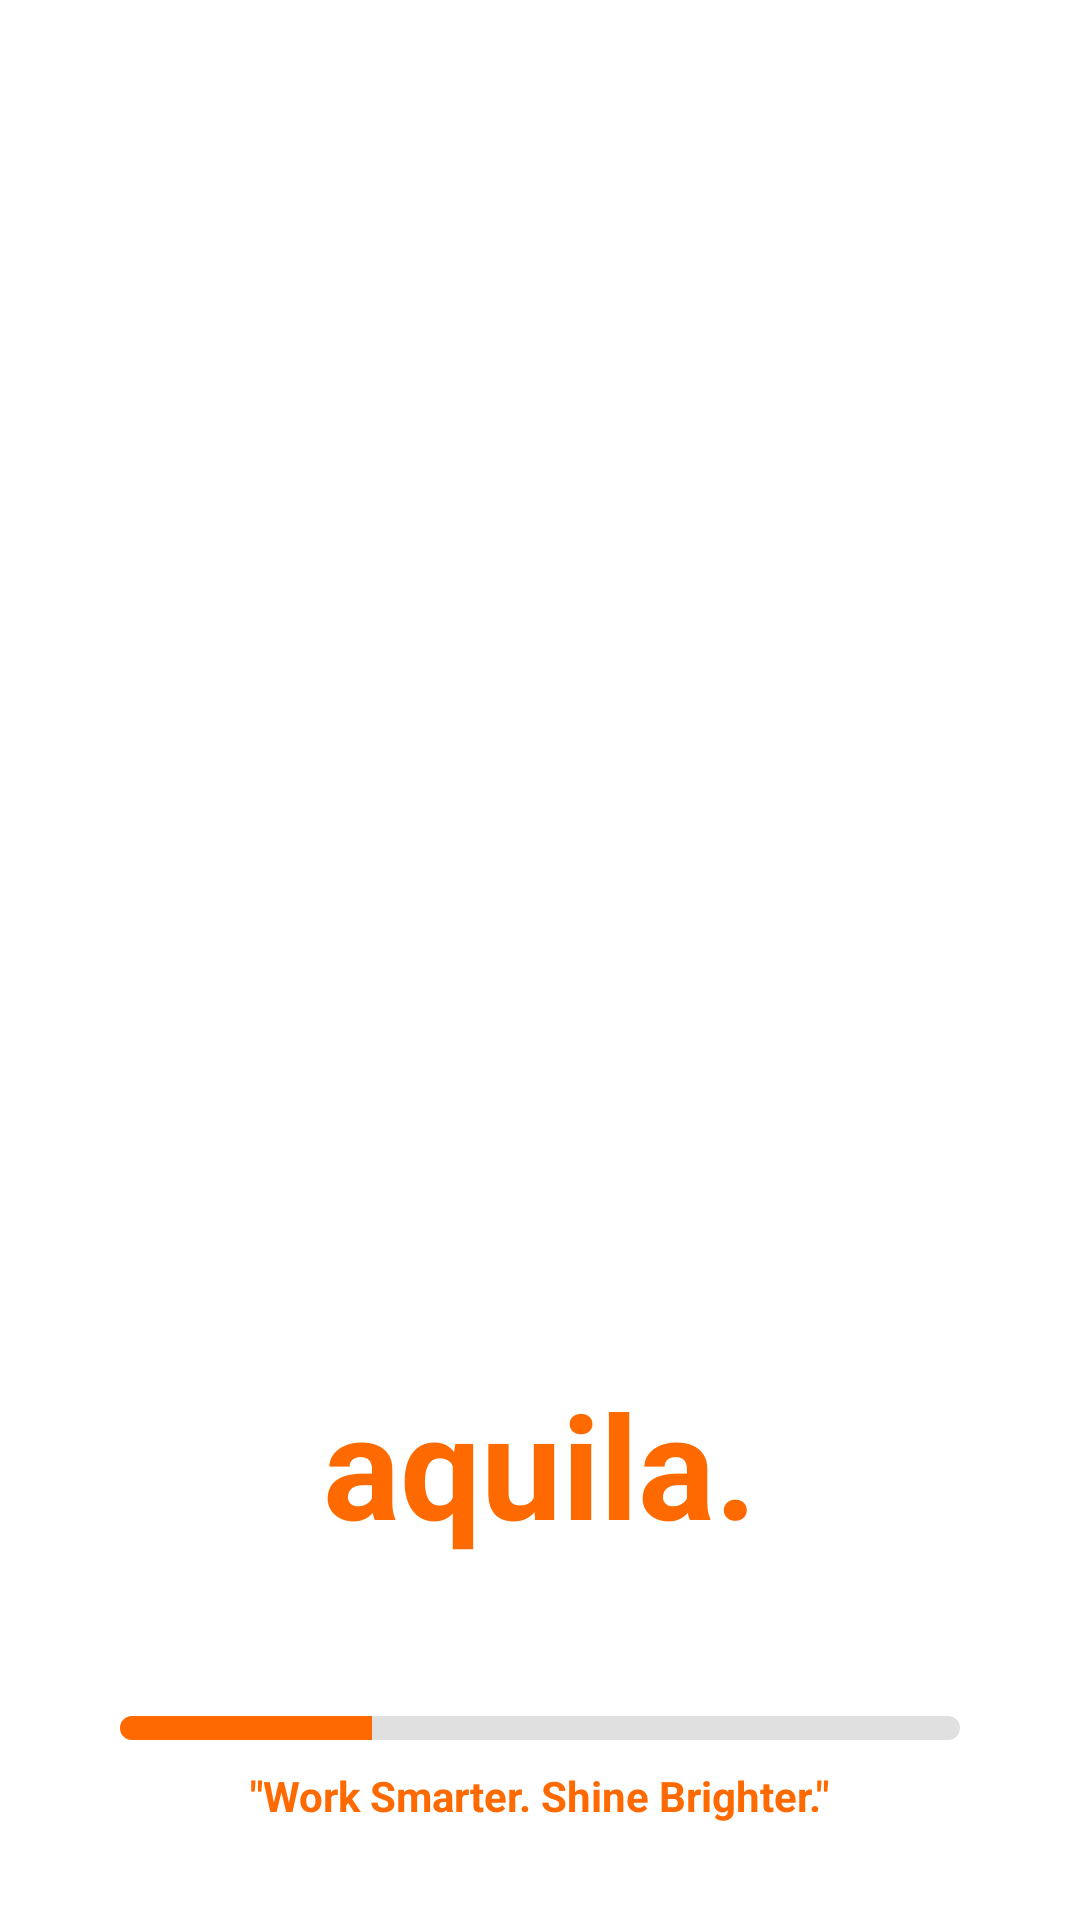

Write the Android layout XML for this screen, with the resource values it uses.
<!-- AndroidManifest.xml: application theme Theme.Promotr -->
<!-- res/layout/activity_splash.xml -->
<?xml version="1.0" encoding="utf-8"?>
<RelativeLayout xmlns:android="http://schemas.android.com/apk/res/android"
    android:layout_width="match_parent"
    android:layout_height="match_parent"
    android:background="@android:color/white">

    
    <TextView
        android:id="@+id/appNameTextView"
        android:layout_width="wrap_content"
        android:layout_height="wrap_content"
        android:text="aquila."
        android:textSize="48sp"
        android:textStyle="bold"
        android:textColor="#FF6A00"
        android:layout_alignParentBottom="true"
        android:layout_centerHorizontal="true"
        android:layout_marginBottom="120dp" />

    
    <ProgressBar
        android:id="@+id/progressBar"
        style="@android:style/Widget.ProgressBar.Horizontal"
        android:layout_width="280dp"
        android:layout_height="8dp"
        android:layout_alignParentBottom="true"
        android:layout_centerHorizontal="true"
        android:layout_marginBottom="60dp"
        android:progress="30"
        android:max="100"
        android:progressDrawable="@drawable/progress_bar_splash" />

    
    <TextView
        android:id="@+id/taglineTextView"
        android:layout_width="wrap_content"
        android:layout_height="wrap_content"
        android:text="&quot;Work Smarter. Shine Brighter.&quot;"
        android:textSize="14sp"
        android:textColor="#FF6A00"
        android:layout_alignParentBottom="true"
        android:layout_centerHorizontal="true"
        android:layout_marginBottom="32dp"
        android:textStyle="bold" />

</RelativeLayout>
<!-- resources referenced by this layout -->
<resources>
  <!-- drawable progress_bar_splash (drawable) -->
  <?xml version="1.0" encoding="utf-8"?>
  <layer-list xmlns:android="http://schemas.android.com/apk/res/android">
      <item android:id="@android:id/background">
          <shape>
              <corners android:radius="4dp" />
              <solid android:color="#E0E0E0" /> 
          </shape>
      </item>
      <item android:id="@android:id/progress">
          <clip>
              <shape>
                  <corners android:radius="4dp" />
                  <solid android:color="#FF6A00" /> 
              </shape>
          </clip>
      </item>
  </layer-list>
  <style name="Theme.Promotr" parent="Base.Theme.Promotr" />
  <style name="Base.Theme.Promotr" parent="Theme.Material3.DayNight.NoActionBar">
          
          
          
          <item name="android:windowDrawsSystemBarBackgrounds">true</item>
          
          <item name="android:statusBarColor">@color/white</item>
          <item name="android:navigationBarColor">@color/white</item>
          
          <item name="android:windowLightStatusBar">true</item>
      </style>
  <color name="white">#FFFFFFFF</color>
</resources>
